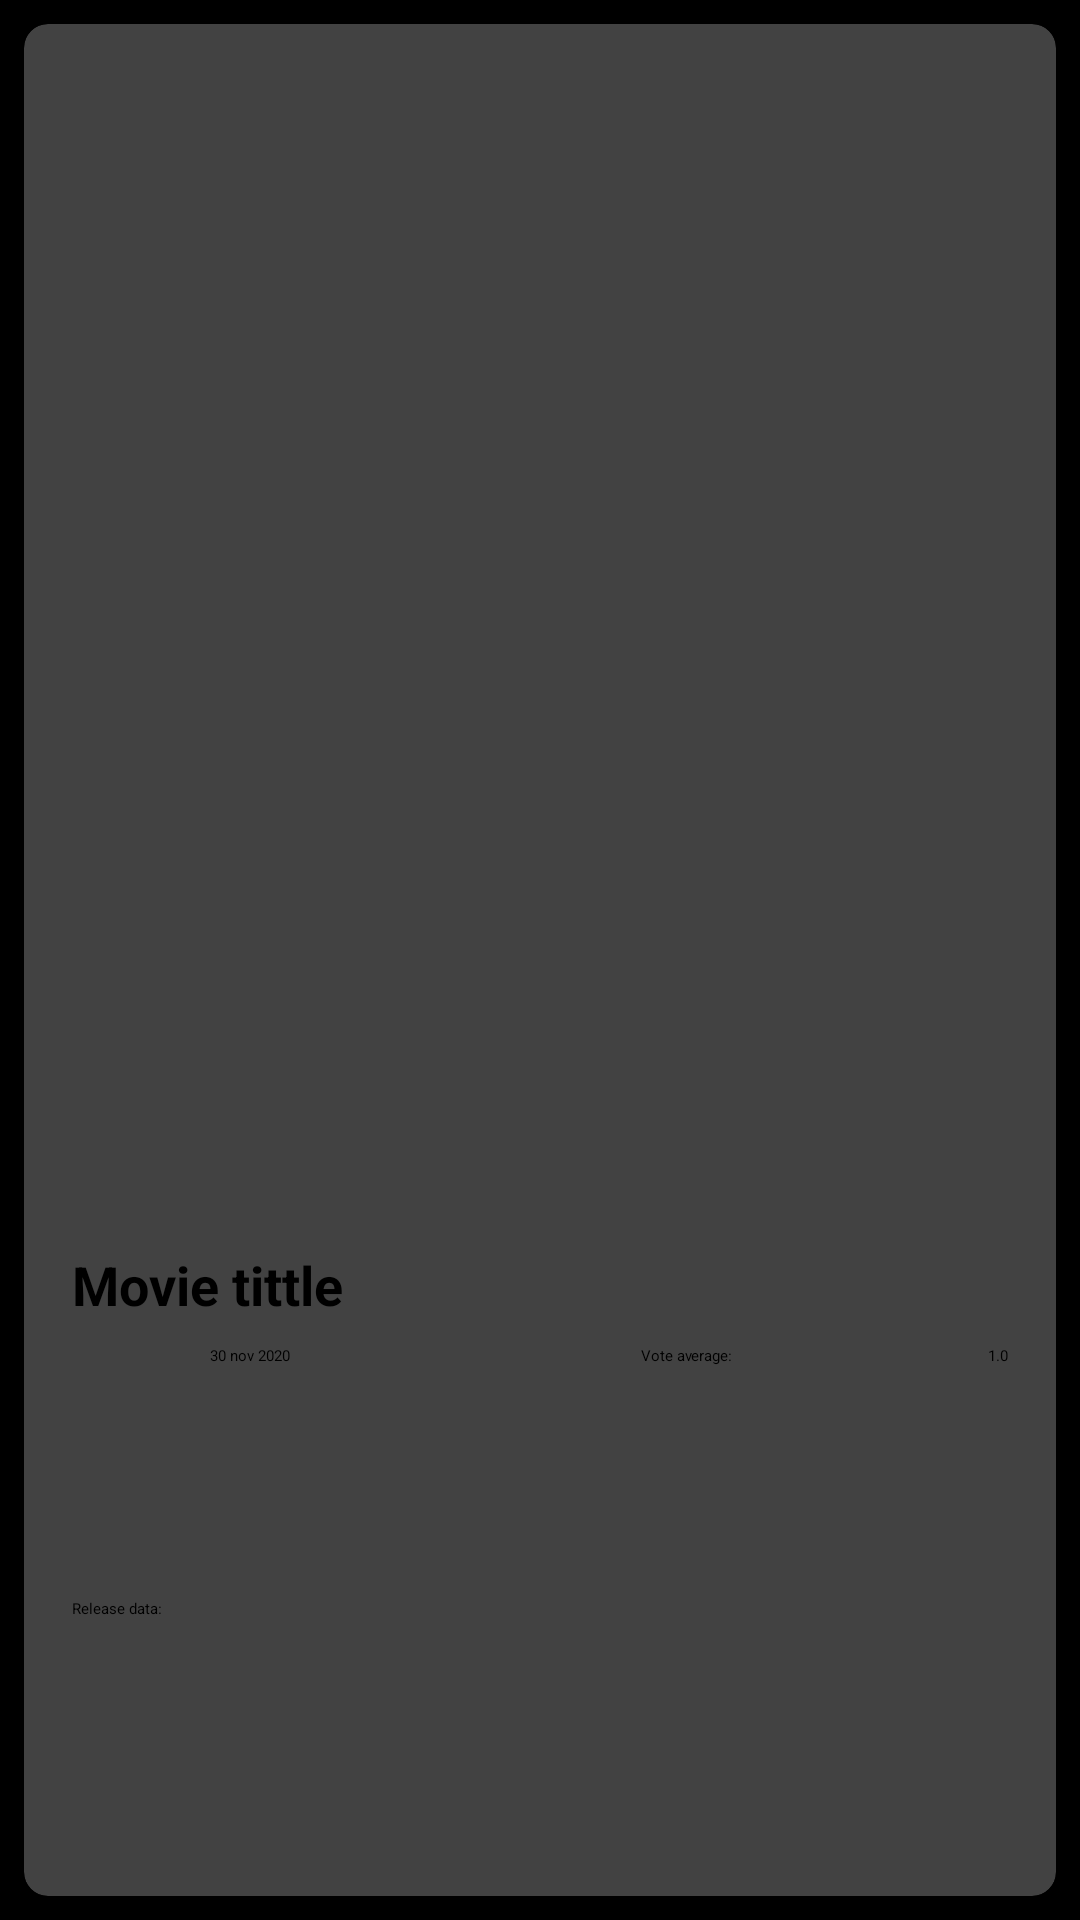

This screen was rendered from an Android layout file. Write that file and the resources it references.
<!-- AndroidManifest.xml: application theme Theme.MyMovieDB -->
<!-- res/layout/movie_list_item.xml -->
<?xml version="1.0" encoding="utf-8"?>
<FrameLayout xmlns:android="http://schemas.android.com/apk/res/android"
    xmlns:app="http://schemas.android.com/apk/res-auto"
    xmlns:tools="http://schemas.android.com/tools"
    android:layout_width="match_parent"
    android:layout_height="wrap_content"
    android:background="@color/black"
    android:backgroundTint="@color/black"
    android:padding="8dp">

    <androidx.cardview.widget.CardView
        android:id="@+id/item_card_view"
        android:layout_width="match_parent"
        android:layout_height="match_parent"
        app:cardCornerRadius="8dp">

        <androidx.constraintlayout.widget.ConstraintLayout
            android:layout_width="match_parent"
            android:layout_height="match_parent">

            <ImageView
                android:id="@+id/poster_imageView"
                android:layout_width="0dp"
                android:layout_height="400dp"
                android:scaleType="fitXY"
                app:layout_constraintEnd_toEndOf="parent"
                app:layout_constraintHorizontal_bias="0.0"
                app:layout_constraintStart_toStartOf="parent"
                app:layout_constraintTop_toTopOf="parent"
                tools:ignore="ContentDescription"
                tools:srcCompat="@tools:sample/avatars" />

            <TextView
                android:id="@+id/title_textView"
                android:layout_width="wrap_content"
                android:layout_height="wrap_content"
                android:layout_marginStart="16dp"
                android:layout_marginTop="8dp"
                android:text="@string/title"
                android:textSize="18sp"
                android:textStyle="bold"
                app:layout_constraintStart_toStartOf="parent"
                app:layout_constraintTop_toBottomOf="@+id/poster_imageView" />

            <TextView
                android:id="@+id/textView2"
                android:layout_width="wrap_content"
                android:layout_height="wrap_content"
                android:layout_marginStart="16dp"
                android:layout_marginTop="8dp"
                android:layout_marginBottom="8dp"
                android:text="@string/release_data"
                app:layout_constraintBottom_toBottomOf="parent"
                app:layout_constraintStart_toStartOf="parent"
                app:layout_constraintTop_toBottomOf="@+id/title_textView" />

            <TextView
                android:id="@+id/release_data_textView"
                android:layout_width="wrap_content"
                android:layout_height="wrap_content"
                android:layout_marginStart="16dp"
                android:layout_marginTop="8dp"
                android:text="@string/data_text_view"
                app:layout_constraintStart_toEndOf="@+id/textView2"
                app:layout_constraintTop_toBottomOf="@+id/title_textView" />

            <TextView
                android:id="@+id/average_textView"
                android:layout_width="wrap_content"
                android:layout_height="wrap_content"
                android:layout_marginStart="48dp"
                android:layout_marginTop="8dp"
                android:layout_marginEnd="16dp"
                android:text="@string/vote_avg"
                app:layout_constraintEnd_toStartOf="@+id/textView5"
                app:layout_constraintStart_toEndOf="@+id/release_data_textView"
                app:layout_constraintTop_toBottomOf="@+id/title_textView" />

            <TextView
                android:id="@+id/textView5"
                android:layout_width="wrap_content"
                android:layout_height="wrap_content"
                android:layout_marginTop="8dp"
                android:layout_marginEnd="16dp"
                android:text="@string/point_avg"
                app:layout_constraintEnd_toEndOf="parent"
                app:layout_constraintTop_toBottomOf="@+id/title_textView" />

            <ImageView
                android:id="@+id/favorite_imageView"
                android:layout_width="wrap_content"
                android:layout_height="wrap_content"
                android:layout_marginTop="16dp"
                android:layout_marginEnd="16dp"
                app:layout_constraintEnd_toEndOf="@+id/poster_imageView"
                app:layout_constraintTop_toTopOf="parent"
                app:srcCompat="@android:drawable/btn_star_big_off"
                tools:ignore="ContentDescription" />
        </androidx.constraintlayout.widget.ConstraintLayout>
    </androidx.cardview.widget.CardView>
</FrameLayout>
<!-- resources referenced by this layout -->
<resources>
  <string name="data_text_view">30 nov 2020</string>
  <string name="point_avg">1.0</string>
  <string name="release_data">Release data:</string>
  <string name="title">Movie tittle</string>
  <string name="vote_avg">Vote average:</string>
  <style name="Theme.MyMovieDB" parent="Theme.MaterialComponents.DayNight.DarkActionBar">
          
          <item name="colorPrimary">@color/purple_200</item>
          <item name="colorPrimaryVariant">@color/purple_700</item>
          <item name="colorOnPrimary">@color/black</item>
          
         w <item name="colorSecondary">@color/teal_200</item>
          <item name="colorSecondaryVariant">@color/teal_200</item>
          <item name="colorOnSecondary">@color/black</item>
          
          <item name="android:statusBarColor" tools:targetApi="l">?attr/colorPrimaryVariant</item>
          
      </style>
  <!-- not gathered from this repository: default colours our renderer supplied (Android Studio template values) -->
  <color name="purple_200">#FFBB86FC</color>
  <color name="purple_700">#FF3700B3</color>
  <color name="teal_200">#FF03DAC5</color>
  <color name="black">#FF000000</color>
</resources>
